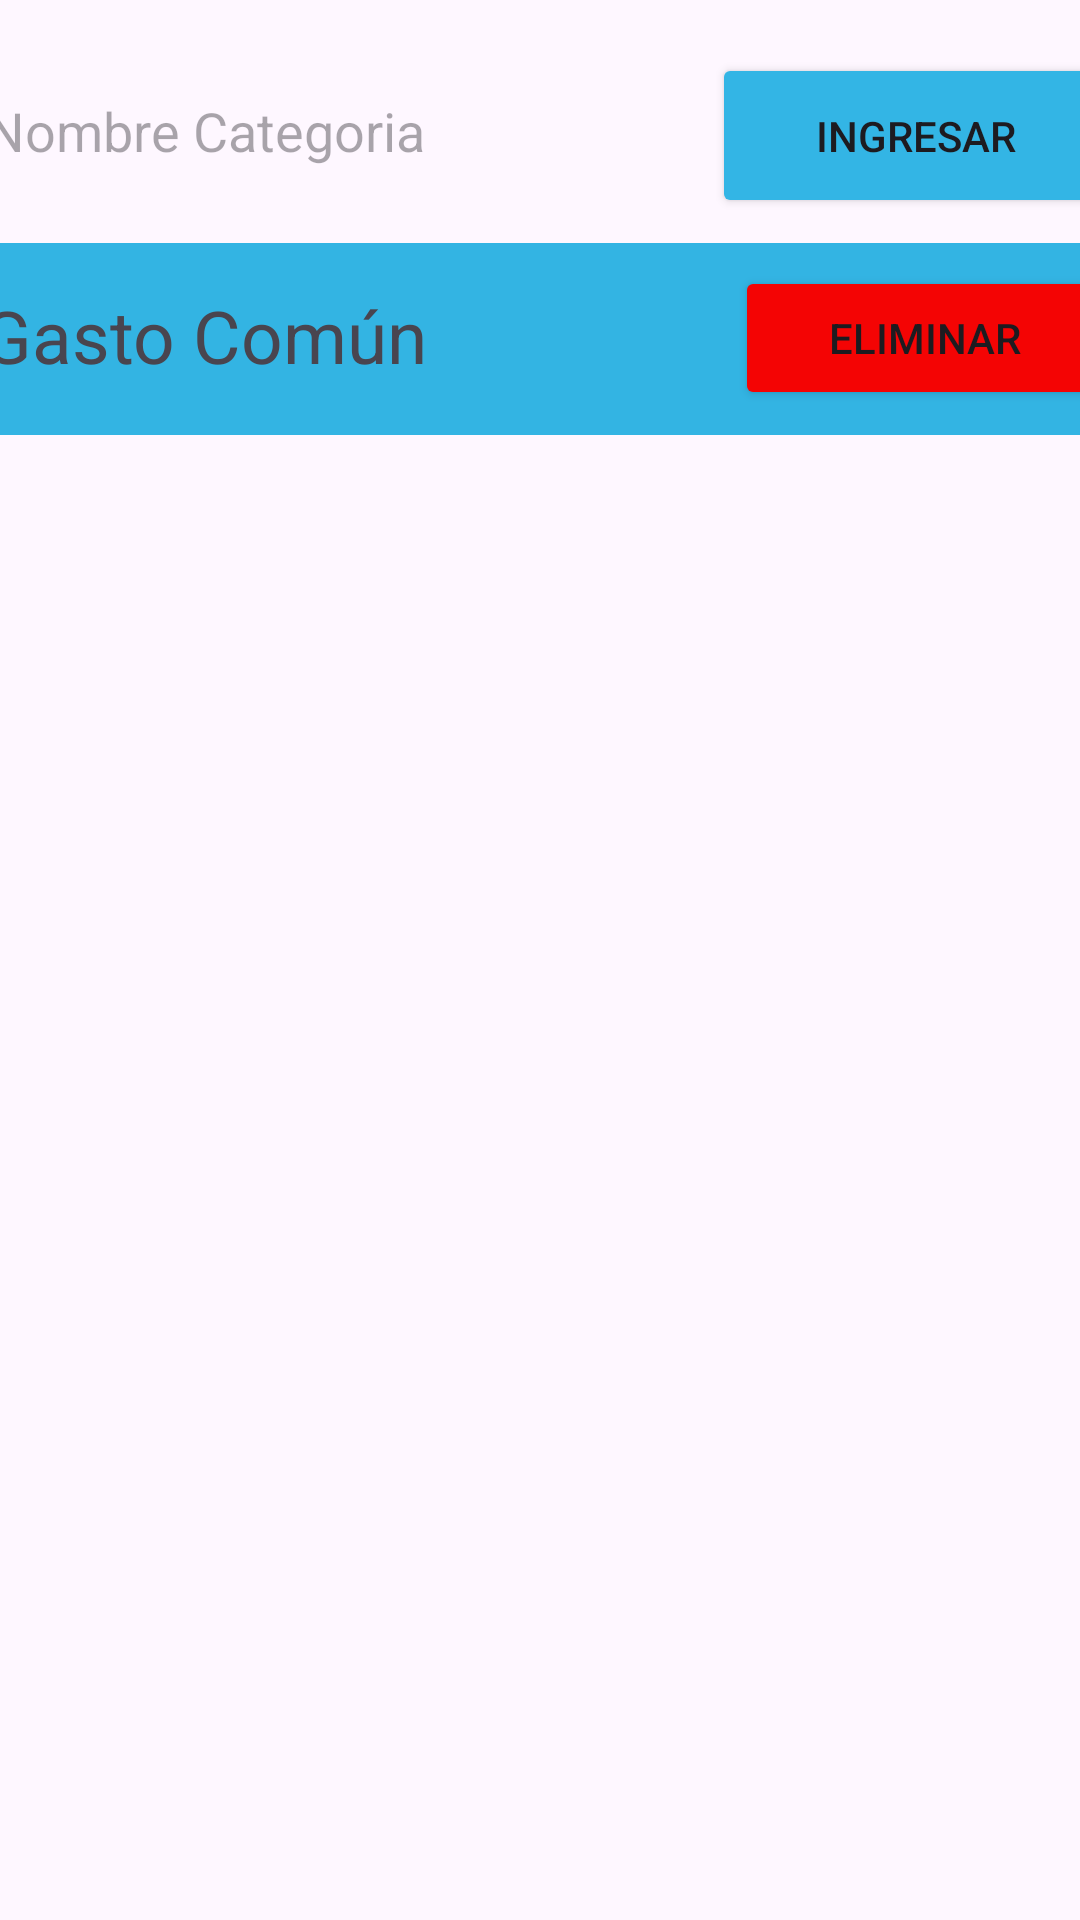

Here is an Android app screen rendered from its layout file. Give the layout XML and the strings, colors and styles it references.
<!-- AndroidManifest.xml: application theme Theme.SaldoSeguro -->
<!-- res/layout/activity_categorias.xml -->
<?xml version="1.0" encoding="utf-8"?>
<androidx.constraintlayout.widget.ConstraintLayout xmlns:android="http://schemas.android.com/apk/res/android"
    xmlns:app="http://schemas.android.com/apk/res-auto"
    xmlns:tools="http://schemas.android.com/tools"
    android:id="@+id/main"
    android:layout_width="match_parent"
    android:layout_height="match_parent"
    tools:context=".Categorias">

    <LinearLayout
        android:id="@+id/linearLayout4"
        android:layout_width="414dp"
        android:layout_height="57dp"
        android:layout_marginTop="16dp"
        android:orientation="vertical"
        app:layout_constraintEnd_toEndOf="parent"
        app:layout_constraintStart_toStartOf="parent"
        app:layout_constraintTop_toTopOf="parent">

        <LinearLayout
            android:layout_width="match_parent"
            android:layout_height="wrap_content"
            android:layout_marginHorizontal="10dp"
            android:orientation="horizontal">

            <EditText
                android:id="@+id/editTextCantidad"
                android:layout_width="244dp"
                android:layout_height="55dp"
                android:layout_marginRight="10dp"
                android:background="@drawable/edittext_background"
                android:hint="Nombre Categoria"
                android:inputType="numberDecimal"
                android:padding="12dp" />

            <Button
                android:id="@+id/buttonIngresar"
                android:layout_width="136dp"
                android:layout_height="55dp"
                android:layout_marginRight="10dp"
                android:backgroundTint="@android:color/holo_blue_light"
                android:padding="12dp"
                android:text="Ingresar" />
        </LinearLayout>
    </LinearLayout>

    <LinearLayout
        android:id="@+id/linearLayout3"
        android:layout_width="413dp"
        android:layout_height="635dp"
        android:layout_marginTop="8dp"
        android:orientation="vertical"
        app:layout_constraintBottom_toBottomOf="parent"
        app:layout_constraintEnd_toEndOf="parent"
        app:layout_constraintStart_toStartOf="parent"
        app:layout_constraintTop_toBottomOf="@+id/linearLayout4"
        app:layout_constraintVertical_bias="0.0">

        <LinearLayout
            android:layout_width="match_parent"
            android:layout_height="64dp"
            android:layout_marginHorizontal="10dp"
            android:background="@drawable/border_linear_layout"
            android:orientation="horizontal">

            <TextView
                android:id="@+id/textView6"
                android:layout_width="282dp"
                android:layout_height="33dp"
                android:layout_marginLeft="10dp"
                android:layout_weight="1"
                android:autoSizeTextType="uniform"
                android:text="Gasto Común" />

            <Button
                android:id="@+id/button5"
                android:layout_width="127dp"
                android:layout_height="wrap_content"
                android:layout_marginTop="7.5dp"
                android:layout_marginRight="5dp"
                android:backgroundTint="#F40404"
                android:text="Eliminar"
                android:textColorLink="#FFFFFF" />
        </LinearLayout>

    </LinearLayout>

</androidx.constraintlayout.widget.ConstraintLayout>
<!-- resources referenced by this layout -->
<resources>
  <!-- drawable border_linear_layout (drawable) -->
  <?xml version="1.0" encoding="utf-8"?>
  <shape xmlns:android="http://schemas.android.com/apk/res/android">
      <solid android:color="#33B4E3"/>
      <corners android:radius="10dp"/>
  </shape>
  <!-- drawable edittext_background (drawable) -->
  <?xml version="1.0" encoding="utf-8"?>
  <selector xmlns:android="http://schemas.android.com/apk/res/android">
      <solid android:color="@android:color/transparent"/>
      <stroke android:width="2dp" android:color="@android:color/white"/>
      <corners android:radius="12dp"/>
  </selector>
  <style name="Theme.SaldoSeguro" parent="Base.Theme.SaldoSeguro" />
  <style name="Base.Theme.SaldoSeguro" parent="Theme.Material3.DayNight.NoActionBar">
          
          
      </style>
</resources>
